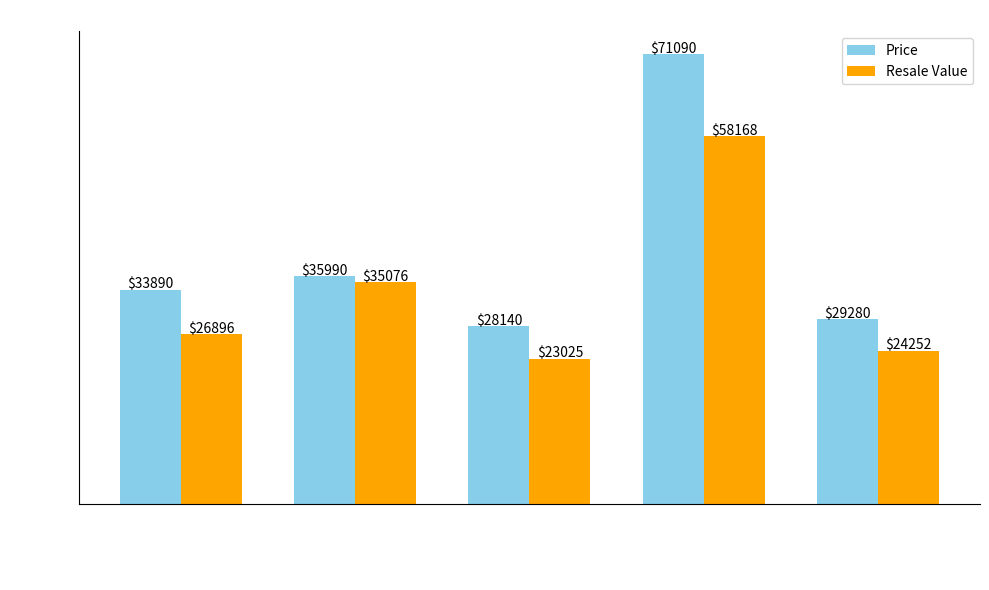

Recreate this plot in Python.
# I want the backround of the image to be transparent. How can I do that?
# To do so, you can use the following code snippet:

import numpy as np
import matplotlib.pyplot as plt

# Data
models = ['Model Y', 'Model 3', 'Leaf', 'Model S', 'Bolt EV']
prices = [33890, 35990, 28140, 71090, 29280]
resale_values = [26896, 35076, 23025, 58168, 24252]

# Set the width of the bars
bar_width = 0.35

# Set the x locations for the groups
x = np.arange(len(models))

# Plot
fig, ax = plt.subplots(figsize=(10, 6))

# Plotting prices
ax.bar(x - bar_width/2, prices, bar_width, color='skyblue', label='Price')

# Plotting resale values
ax.bar(x + bar_width/2, resale_values, bar_width, color='orange', label='Resale Value')

# Adding labels and title
ax.set_xlabel('Car Model')
ax.set_ylabel('Price/Resale Value ($)')
ax.set_title('Car Prices vs. Resale Values')
ax.set_xticks(x)
ax.set_xticklabels(models)
ax.legend()

# Adding values on top of each bar
for i in range(len(models)):
    ax.text(x[i] - bar_width/2, prices[i] + 200, f'${prices[i]}', ha='center')
    ax.text(x[i] + bar_width/2, resale_values[i] + 200, f'${resale_values[i]}', ha='center')

# Remove the frame around the plot
ax.spines['top'].set_visible(False)
ax.spines['right'].set_visible(False)

# Display the plot
plt.xticks(rotation=45)
plt.tight_layout()

# Here we set the transparent background and the axis and the data should be white coloured
# The numbers displayed on the axes will be white and the numbers displayed over the bars will be white as well
fig.patch.set_alpha(0)
fig.patch.set_facecolor('none')
ax.set_facecolor('none')
ax.xaxis.label.set_color('white')
ax.yaxis.label.set_color('white')
ax.title.set_color('white')
ax.tick_params(axis='x', colors='white')
ax.tick_params(axis='y', colors='white')


# Save the image with transparent background
plt.savefig('car_prices_vs_resale_values2.png', transparent=True)
plt.show()